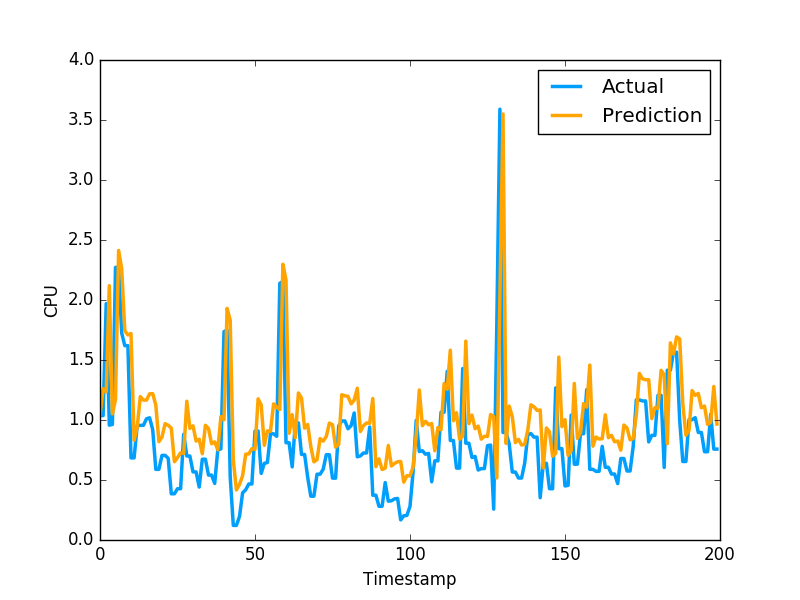

Source data for this figure (header and first rows):
1.043556040192603840e+00, 1.036977648735046387e+00
1.260444242164174389e+00, 1.036977648735046387e+00
1.234263014601832964e+00, 1.969730019569397195e+00
2.119119747671933673e+00, 9.571089744567872204e-01
1.050514708891397087e+00, 9.628840088844300427e-01
1.172844894502633739e+00, 2.271838903427124023e+00
2.412597623969419569e+00, 2.271838903427124023e+00
2.261512233281468554e+00, 1.724223017692565918e+00
1.744410848872331776e+00, 1.619559049606323242e+00
1.708563301271717849e+00, 1.619559049606323242e+00
1.720647522946536778e+00, 6.843889951705932617e-01
8.306147144203502863e-01, 6.843889951705932617e-01
9.383770629243010086e-01, 9.529291987419128418e-01
1.194737021312138658e+00, 9.554889798164368786e-01
1.166275589779519839e+00, 9.554889798164368786e-01
1.165980846469524268e+00, 1.009992599487304910e+00
1.217934609532626444e+00, 1.018232703208923118e+00
1.219510430777742682e+00, 9.201089739799499512e-01
1.125016617723753942e+00, 5.887439846992492676e-01
8.197959978137451253e-01, 5.887439846992492676e-01
8.579163169009780265e-01, 7.052239775657653809e-01
9.692863918227375697e-01, 7.052239775657653809e-01
9.558931952567548684e-01, 6.802809834480285645e-01
9.320543125068907475e-01, 3.851229846477509100e-01
6.524221870118138700e-01, 3.851229846477509100e-01
6.863412368450297896e-01, 4.273129999637603760e-01
7.267680274499905835e-01, 4.273129999637603760e-01
7.219226958087816559e-01, 8.815389871597290039e-01
1.156192126307141965e+00, 6.998339891433715820e-01
9.304551958776134946e-01, 6.998339891433715820e-01
9.513621728141058442e-01, 5.673440098762512207e-01
8.246691198570339498e-01, 5.673440098762512207e-01
8.399022071324707683e-01, 4.410580098628997803e-01
7.190006066278952224e-01, 6.732885241508483887e-01
9.557339920823413326e-01, 6.732885241508483887e-01
9.290431798065850177e-01, 5.408580303192138672e-01
8.023766589088219270e-01, 5.408580303192138672e-01
8.176009583728771624e-01, 4.715929925441741943e-01
7.512903462584962222e-01, 7.528159022331237793e-01
1.028219376351926062e+00, 7.589499354362487793e-01
1.001748272614569224e+00, 1.736284017562866211e+00
1.930385939608815438e+00, 1.750363945960998313e+00
1.831050049984442651e+00, 5.274289846420288086e-01
6.653817240756000340e-01, 1.215242967009544373e-01
4.170655153846438146e-01, 1.215242967009544373e-01
4.636615095850790680e-01, 1.964309960603713989e-01
5.355966217568400856e-01, 3.928619921207427979e-01
7.154152390381215421e-01, 4.186129868030548096e-01
7.175441520046390576e-01, 4.671179950237274170e-01
7.610493369781746731e-01, 4.671179950237274170e-01
7.554777117850919321e-01, 9.077370166778563343e-01
1.176612227789885612e+00, 9.077370166778563343e-01
1.125939433731852679e+00, 5.547019839286804199e-01
7.886495659971496375e-01, 6.386389732360839844e-01
9.095496237874847179e-01, 6.455889940261840820e-01
9.065460718516038519e-01, 8.850799798965454102e-01
1.134486094040202842e+00, 8.850799798965454102e-01
1.106933508846230652e+00, 8.641762733459472656e-01
1.086988085755299815e+00, 2.138541936874389648e+00
2.298337781296873938e+00, 2.155710935592651811e+00
2.167491874313920430e+00, 8.108630180358886719e-01
... 2,579 more rows
